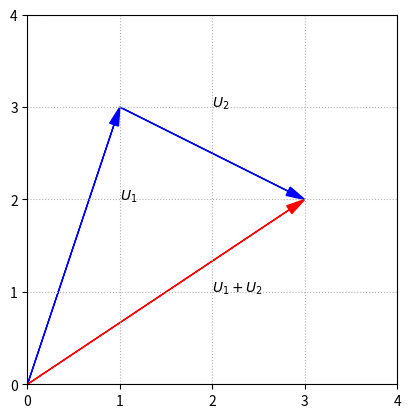

Write the Python code that produced this figure.
# -*- coding: utf-8 -*-
"""
Created on Fri Nov 20 11:52:01 2020

[redacted]
"""

import numpy as np
import matplotlib.pyplot as plt

fig, ax = plt.subplots()

options = {"head_width":0.1, "head_length":0.2, "length_includes_head":True}
ax.arrow(0,0,1,3,fc='b',ec='b',**options)
ax.arrow(1,3,2,-1,fc='b',ec='b',**options)
ax.arrow(0,0,3,2,fc='r',ec='r',**options)

ax.set_xlim(0,4)
ax.set_ylim(0,4)
ax.set_aspect('equal')
ax.set_xticks(np.arange(0,5,step = 1))
ax.set_yticks(np.arange(0,5,step = 1))

ax.text(1,2,'$U_1$')
ax.text(2,3,'$U_2$')
ax.text(2,1,'$U_1+U_2$')


ax.grid(True,ls=':')
